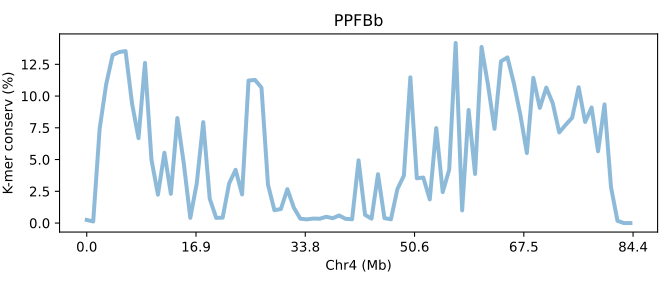

The data file committed next to this chart (first rows):
SeqID	Chr4 (Mb)	K-mer conserv (%)	Group	Group_chrom
PPFBb.chr4	0.0	0.2444	0	0
PPFBb.chr4	0.01185	0.1249	0	0
PPFBb.chr4	0.02369	7.444	0	0
PPFBb.chr4	0.03554	10.91	0	0
PPFBb.chr4	0.04739	13.23	0	0
PPFBb.chr4	0.05923	13.46	0	0
PPFBb.chr4	0.07108	13.54	0	0
PPFBb.chr4	0.08293	9.412	0	0
PPFBb.chr4	0.09478	6.686	0	0
PPFBb.chr4	0.1066	12.61	0	0
PPFBb.chr4	0.1185	4.998	0	0
PPFBb.chr4	0.1303	2.234	0	0
PPFBb.chr4	0.1422	5.534	0	0
PPFBb.chr4	0.154	2.304	0	0
PPFBb.chr4	0.1659	8.267	0	0
PPFBb.chr4	0.1777	4.677	0	0
PPFBb.chr4	0.1896	0.4082	0	0
PPFBb.chr4	0.2014	3.125	0	0
PPFBb.chr4	0.2132	7.946	0	0
PPFBb.chr4	0.2251	1.926	0	0
PPFBb.chr4	0.2369	0.4047	0	0
PPFBb.chr4	0.2488	0.4258	0	0
PPFBb.chr4	0.2606	3.119	0	0
PPFBb.chr4	0.2725	4.191	0	0
PPFBb.chr4	0.2843	2.253	0	0
PPFBb.chr4	0.2962	11.22	0	0
PPFBb.chr4	0.308	11.27	0	0
PPFBb.chr4	0.3199	10.66	0	0
PPFBb.chr4	0.3317	3.035	0	0
PPFBb.chr4	0.3436	1.01	0	0
PPFBb.chr4	0.3554	1.105	0	0
PPFBb.chr4	0.3673	2.668	0	0
PPFBb.chr4	0.3791	1.208	0	0
PPFBb.chr4	0.3909	0.3425	0	0
PPFBb.chr4	0.4028	0.2899	0	0
PPFBb.chr4	0.4146	0.3538	0	0
PPFBb.chr4	0.4265	0.3379	0	0
PPFBb.chr4	0.4383	0.4954	0	0
PPFBb.chr4	0.4502	0.3794	0	0
PPFBb.chr4	0.462	0.5972	0	0
PPFBb.chr4	0.4739	0.3292	0	0
PPFBb.chr4	0.4857	0.3011	0	0
PPFBb.chr4	0.4976	4.937	0	0
PPFBb.chr4	0.5094	0.6489	0	0
PPFBb.chr4	0.5213	0.3444	0	0
PPFBb.chr4	0.5331	3.846	0	0
PPFBb.chr4	0.545	0.387	0	0
PPFBb.chr4	0.5568	0.2968	0	0
PPFBb.chr4	0.5687	2.677	0	0
PPFBb.chr4	0.5805	3.731	0	0
PPFBb.chr4	0.5923	11.47	0	0
PPFBb.chr4	0.6042	3.525	0	0
PPFBb.chr4	0.616	3.584	0	0
PPFBb.chr4	0.6279	1.863	0	0
PPFBb.chr4	0.6397	7.478	0	0
PPFBb.chr4	0.6516	2.437	0	0
PPFBb.chr4	0.6634	4.199	0	0
PPFBb.chr4	0.6753	14.18	0	0
PPFBb.chr4	0.6871	0.9969	0	0
PPFBb.chr4	0.699	8.902	0	0
... 25 more rows
